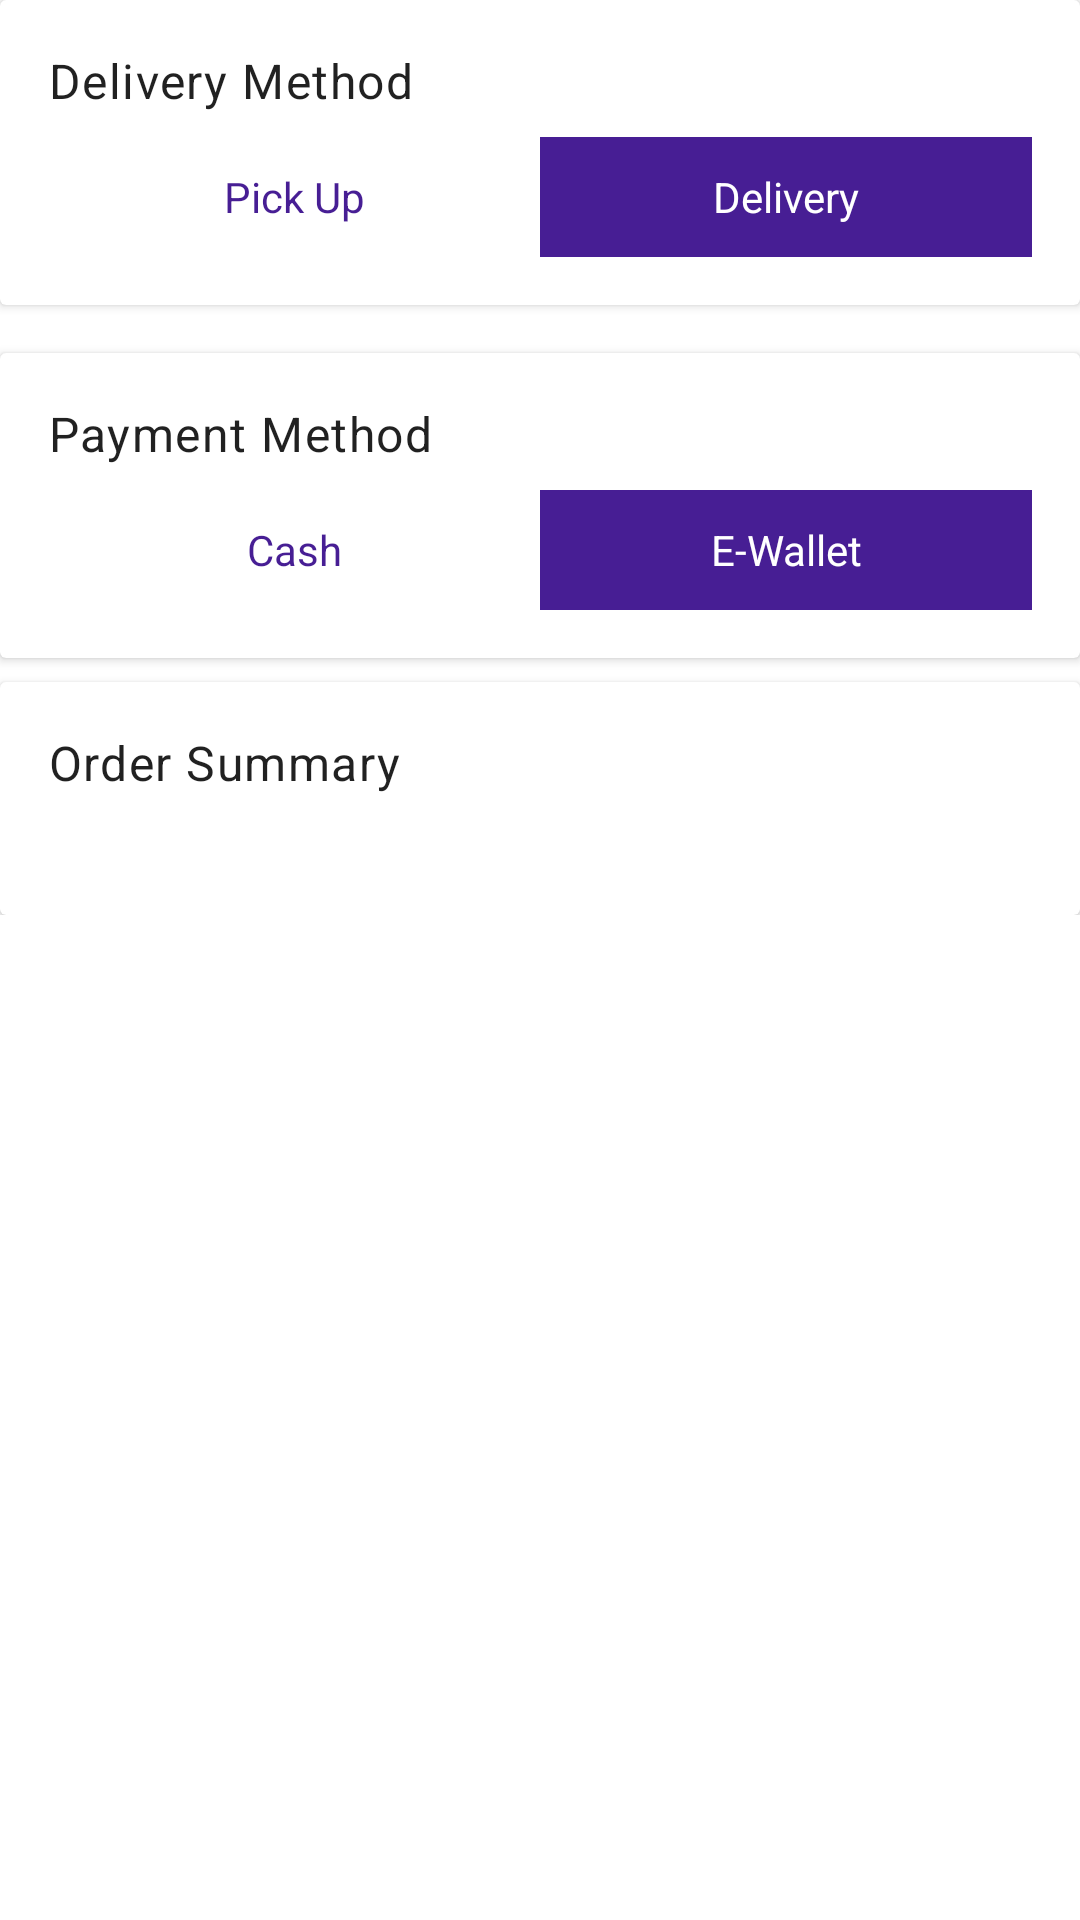

Reconstruct the res/layout file that produces this screen, plus the resources it refers to.
<!-- AndroidManifest.xml: application theme Theme.BinarEats -->
<!-- res/layout/layout_section_content_order.xml -->
<?xml version="1.0" encoding="utf-8"?>
<androidx.core.widget.NestedScrollView
    xmlns:android="http://schemas.android.com/apk/res/android"
    xmlns:tools="http://schemas.android.com/tools"
    xmlns:app="http://schemas.android.com/apk/res-auto"
    android:layout_width="match_parent"
    android:layout_height="match_parent"
    android:layout_margin="20dp">

    <LinearLayout
        android:layout_width="match_parent"
        android:layout_height="wrap_content"
        android:orientation="vertical">

        <androidx.cardview.widget.CardView
            android:id="@+id/cv_delivery_method"
            android:layout_width="match_parent"
            android:layout_height="wrap_content"
            app:layout_constraintTop_toBottomOf="@+id/ll_action_bar">

            <LinearLayout
                android:layout_width="match_parent"
                android:layout_height="wrap_content"
                android:layout_margin="16dp"
                android:orientation="vertical">

                <TextView
                    android:id="@+id/tv_title_delivery_method"
                    style="@style/TextAppearance.Material3.BodyLarge"
                    android:layout_width="match_parent"
                    android:layout_height="wrap_content"
                    android:layout_marginBottom="8dp"
                    android:text="@string/delivery_method" />

                <RadioGroup
                    android:id="@+id/rg_delivery_method"
                    android:layout_width="match_parent"
                    android:layout_height="40dp"
                    android:checkedButton="@+id/rb_delivery"
                    android:orientation="horizontal">

                    <RadioButton
                        android:id="@+id/rb_pick_up"
                        android:layout_width="0dp"
                        android:layout_height="match_parent"
                        android:layout_weight="1"
                        android:button="@null"
                        android:gravity="center"
                        android:background="@drawable/bg_selector_button"
                        android:textColor="@drawable/selector_toogle_text_color"
                        android:text="@string/pick_up"/>

                    <RadioButton
                        android:id="@+id/rb_delivery"
                        android:layout_width="0dp"
                        android:layout_height="match_parent"
                        android:layout_weight="1"
                        android:button="@null"
                        android:gravity="center"
                        android:background="@drawable/bg_selector_button"
                        android:textColor="@drawable/selector_toogle_text_color"
                        android:text="@string/delivery" />
                </RadioGroup>
            </LinearLayout>
        </androidx.cardview.widget.CardView>

        <androidx.recyclerview.widget.RecyclerView
            android:id="@+id/rv_cart"
            android:layout_width="match_parent"
            android:layout_height="wrap_content"
            android:layout_marginVertical="8dp"
            android:background="@color/white"
            android:orientation="vertical"
            app:layoutManager="androidx.recyclerview.widget.LinearLayoutManager"
            app:layout_constraintBottom_toTopOf="@+id/cartBottomLayout"
            app:layout_constraintTop_toTopOf="parent"
            tools:itemCount="3"
            tools:listitem="@layout/item_cart_menu" />

        <androidx.cardview.widget.CardView
            android:id="@+id/cv_payment_method"
            android:layout_width="match_parent"
            android:layout_height="wrap_content"
            app:layout_constraintTop_toBottomOf="@+id/ll_action_bar">

            <LinearLayout
                android:layout_width="match_parent"
                android:layout_height="wrap_content"
                android:layout_margin="16dp"
                android:orientation="vertical">

                <TextView
                    android:id="@+id/tv_title_payment_method"
                    style="@style/TextAppearance.Material3.BodyLarge"
                    android:layout_width="match_parent"
                    android:layout_height="wrap_content"
                    android:layout_marginBottom="8dp"
                    android:text="@string/payment_method" />

                <RadioGroup
                    android:id="@+id/rg_payment_method"
                    android:layout_width="match_parent"
                    android:layout_height="40dp"
                    android:checkedButton="@+id/rb_e_wallet"
                    android:orientation="horizontal">

                    <RadioButton
                        android:id="@+id/rb_cash"
                        android:layout_width="0dp"
                        android:layout_height="match_parent"
                        android:layout_weight="1"
                        android:button="@null"
                        android:gravity="center"
                        android:background="@drawable/bg_selector_button"
                        android:textColor="@drawable/selector_toogle_text_color"
                        android:text="@string/cash"/>

                    <RadioButton
                        android:id="@+id/rb_e_wallet"
                        android:layout_width="0dp"
                        android:layout_height="match_parent"
                        android:layout_weight="1"
                        android:button="@null"
                        android:gravity="center"
                        android:background="@drawable/bg_selector_button"
                        android:textColor="@drawable/selector_toogle_text_color"
                        android:text="@string/e_wallet" />
                </RadioGroup>
            </LinearLayout>
        </androidx.cardview.widget.CardView>

        <androidx.cardview.widget.CardView
            android:id="@+id/cv_shopping_summary"
            android:layout_width="match_parent"
            android:layout_marginTop="8dp"
            android:layout_height="wrap_content"
            app:layout_constraintTop_toBottomOf="@+id/ll_action_bar">

            <LinearLayout
                android:layout_width="match_parent"
                android:layout_height="wrap_content"
                android:layout_margin="16dp"
                android:orientation="vertical">

                <TextView
                    android:id="@+id/tv_title_shopping_summary"
                    style="@style/TextAppearance.Material3.BodyLarge"
                    android:layout_width="match_parent"
                    android:layout_height="wrap_content"
                    android:layout_marginBottom="8dp"
                    android:text="@string/order_sumary" />

                <androidx.recyclerview.widget.RecyclerView
                    android:id="@+id/rv_shopping_summary"
                    android:layout_width="match_parent"
                    android:layout_height="wrap_content"
                    android:layout_marginVertical="8dp"
                    android:background="@color/white"
                    android:orientation="vertical"
                    app:layoutManager="androidx.recyclerview.widget.LinearLayoutManager"
                    app:layout_constraintBottom_toTopOf="@+id/cartBottomLayout"
                    app:layout_constraintTop_toTopOf="parent"
                    tools:itemCount="3"
                    tools:listitem="@layout/item_cost" />
            </LinearLayout>
        </androidx.cardview.widget.CardView>
    </LinearLayout>

</androidx.core.widget.NestedScrollView>
<!-- res/layout/item_cart_menu.xml (included above) -->
<?xml version="1.0" encoding="utf-8"?>
<androidx.constraintlayout.widget.ConstraintLayout xmlns:android="http://schemas.android.com/apk/res/android"
    xmlns:app="http://schemas.android.com/apk/res-auto"
    xmlns:tools="http://schemas.android.com/tools"
    android:layout_width="match_parent"
    android:layout_height="wrap_content"
    android:padding="8dp">

    <com.google.android.material.imageview.ShapeableImageView
        android:id="@+id/iv_item_menu"
        android:layout_width="80dp"
        android:layout_height="80dp"
        android:scaleType="centerCrop"
        app:layout_constraintDimensionRatio="H,1:1.3"
        app:shapeAppearanceOverlay="@style/roundedMenuView"
        app:layout_constraintStart_toStartOf="parent"
        app:layout_constraintTop_toTopOf="parent"

        tools:src="@tools:sample/avatars" />

    <ImageView
        android:id="@+id/iv_remove_cart"
        android:layout_width="wrap_content"
        android:layout_height="wrap_content"
        android:src="@drawable/ic_delete_item"
        app:layout_constraintEnd_toEndOf="parent"
        app:layout_constraintTop_toTopOf="parent"
        tools:ignore="ContentDescription" />

    <TextView
        android:id="@+id/tv_menu_name"
        android:layout_width="0dp"
        android:layout_height="wrap_content"
        android:layout_marginHorizontal="8dp"
        android:ellipsize="end"
        android:maxLines="2"
        android:textSize="16sp"
        android:textStyle="bold"
        app:layout_constraintEnd_toStartOf="@id/ll_counter_menu"
        app:layout_constraintStart_toEndOf="@id/iv_item_menu"
        app:layout_constraintTop_toTopOf="parent"
        tools:text="Ayam lepas" />

    <TextView
        android:id="@+id/tv_product_price"
        android:layout_width="0dp"
        android:layout_height="wrap_content"
        android:layout_marginHorizontal="8dp"
        android:ellipsize="end"
        android:maxLines="1"
        app:layout_constraintBottom_toTopOf="@+id/et_notes_item"
        app:layout_constraintEnd_toStartOf="@+id/ll_counter_menu"
        app:layout_constraintStart_toEndOf="@+id/iv_item_menu"
        app:layout_constraintTop_toBottomOf="@id/tv_menu_name"
        tools:text="IDR. 20.000" />

    <LinearLayout
        android:id="@+id/ll_counter_menu"
        android:layout_width="wrap_content"
        android:layout_height="wrap_content"
        android:layout_marginTop="16dp"
        android:layout_weight="1"
        android:orientation="horizontal"
        android:padding="4dp"
        android:weightSum="3"
        app:layout_constraintEnd_toEndOf="parent"
        app:layout_constraintTop_toBottomOf="@+id/iv_remove_cart">

        <ImageView
            android:id="@+id/iv_minus"
            android:layout_width="wrap_content"
            android:layout_height="wrap_content"
            android:layout_weight="1"
            android:src="@drawable/ic_minus"
            tools:ignore="ContentDescription" />

        <TextView
            android:id="@+id/tv_menu_count"
            android:layout_width="wrap_content"
            android:layout_height="wrap_content"
            android:layout_gravity="center_vertical"
            android:layout_marginHorizontal="8dp"
            android:layout_weight="1"
            android:textStyle="bold"
            tools:text="23" />

        <ImageView
            android:id="@+id/iv_plus"
            android:layout_width="wrap_content"
            android:layout_height="wrap_content"
            android:layout_weight="1"
            android:maxWidth="240dp"
            android:src="@drawable/ic_plus"
            tools:ignore="ContentDescription" />
    </LinearLayout>

    <com.google.android.material.textfield.TextInputEditText
        android:id="@+id/et_notes_item"
        style="@style/ThemeOverlay.Material3.TextInputEditText.FilledBox"
        android:layout_width="0dp"
        android:layout_height="wrap_content"
        android:layout_marginStart="8dp"
        android:background="@drawable/rounded_edittext"
        android:hint="@string/notes"
        android:imeOptions="actionDone"
        android:inputType="text"
        android:maxLines="3"
        android:padding="8dp"
        android:textSize="12sp"
        app:layout_constraintEnd_toEndOf="parent"
        app:layout_constraintStart_toEndOf="@id/iv_item_menu"
        app:layout_constraintTop_toBottomOf="@id/iv_item_menu"
        tools:text="notes" />
</androidx.constraintlayout.widget.ConstraintLayout>
<!-- res/layout/item_cost.xml (included above) -->
<?xml version="1.0" encoding="utf-8"?>
<LinearLayout
    xmlns:android="http://schemas.android.com/apk/res/android"
    xmlns:app="http://schemas.android.com/apk/res-auto"
    xmlns:tools="http://schemas.android.com/tools"
    android:layout_width="match_parent"
    android:layout_height="wrap_content"
    android:layout_margin="10dp"
    android:weightSum="2"
    android:orientation="horizontal">

    <TextView
        android:id="@+id/tv_item_title"
        android:layout_width="0dp"
        android:layout_height="wrap_content"
        android:layout_weight="1"
        tools:text="Total Item Price" />

    <TextView
        android:id="@+id/tv_item_price"
        android:layout_width="0dp"
        android:layout_height="wrap_content"
        android:layout_weight="1"
        android:textAlignment="textEnd"
        android:textStyle="bold"
        tools:text="Rp 20.000" />

</LinearLayout>
<!-- resources referenced by this layout -->
<resources>
  <color name="white">#FFFFFFFF</color>
  <!-- drawable bg_selector_button (drawable) -->
  <?xml version="1.0" encoding="utf-8"?>
  <selector
      xmlns:android="http://schemas.android.com/apk/res/android">
      <item android:drawable="@color/app_color_primary" android:state_checked="true" />
      <item android:drawable="@color/app_color_primary" android:state_pressed="true" />
      <item android:drawable="@color/transparent" />
  </selector>
  <!-- drawable ic_delete_item: png bitmap (drawable, 233 bytes) -->
  <!-- drawable rounded_edittext (drawable) -->
  <?xml version="1.0" encoding="utf-8"?>
  <shape xmlns:android="http://schemas.android.com/apk/res/android"
      android:shape="rectangle">
      <solid android:color="#FFFFFF" />
      <corners android:radius="4dp" />
      <stroke
          android:color="@color/grey"
          android:width="1dp" />
      <padding
          android:top="10dp"
          android:bottom="10dp"
          android:left="10dp"
          android:right="10dp"/>
  </shape>
  <!-- drawable selector_toogle_text_color (drawable) -->
  <?xml version="1.0" encoding="utf-8"?>
  <selector
      xmlns:android="http://schemas.android.com/apk/res/android">
      <item android:color="@color/white" android:state_checked="true" />
      <item android:color="@color/white" android:state_pressed="true" />
      <item android:color="@color/app_color_primary" />
  </selector>
  <string name="cash">Cash</string>
  <string name="delivery">Delivery</string>
  <string name="delivery_method">Delivery Method</string>
  <string name="e_wallet">E-Wallet</string>
  <string name="notes">notes</string>
  <string name="order_sumary">Order Summary</string>
  <string name="payment_method">Payment Method</string>
  <string name="pick_up">Pick Up</string>
  <style name="roundedMenuView">
          <item name="cornerFamily">rounded</item>
          <item name="cornerSize">10%</item>
      </style>
  <style name="Theme.BinarEats" parent="Theme.MaterialComponents.DayNight.DarkActionBar">
          
          <item name="colorPrimary">@color/purple_500</item>
          <item name="colorPrimaryVariant">@color/purple_700</item>
          <item name="colorOnPrimary">@color/white</item>
          
          <item name="colorSecondary">@color/teal_200</item>
          <item name="colorSecondaryVariant">@color/teal_700</item>
          <item name="colorOnSecondary">@color/black</item>
          
          <item name="android:statusBarColor">?attr/colorPrimaryVariant</item>
          
      </style>
  <color name="app_color_primary">#471E94</color>
  <color name="transparent">#00FFFFFF</color>
  <color name="grey">#767676</color>
  <color name="black">#FF000000</color>
  <!-- not gathered from this repository: default colours our renderer supplied (Android Studio template values) -->
  <color name="purple_500">#FF6200EE</color>
  <color name="purple_700">#FF3700B3</color>
  <color name="teal_200">#FF03DAC5</color>
  <color name="teal_700">#FF018786</color>
</resources>
